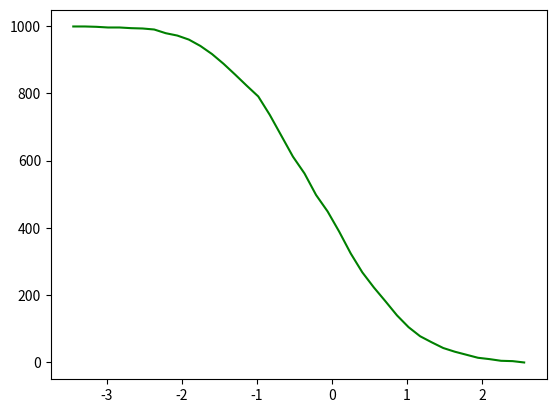

Source code (Python):
#!/usr/bin/env python
"""
Random graph from given degree sequence.
Draw degree rank plot and graph with matplotlib.
"""
'''
# -*- coding: utf-8 -*-
"""
Created on Sun Nov  1 19:05:14 2015

[redacted]
"""

try:
    import matplotlib.pyplot as plt
    import matplotlib
except:
    raise

import networkx as nx

z=nx.utils.create_degree_sequence(100,nx.utils.powerlaw_sequence,exponent=2.1)
nx.is_valid_degree_sequence(z)

print ("Configuration model")
G=nx.configuration_model(z)  # configuration model

degree_sequence=sorted(nx.degree(G).values(),reverse=True) # degree sequence
#print "Degree sequence", degree_sequence
dmax=max(degree_sequence)

plt.loglog(degree_sequence,'b-',marker='o')
plt.title("Degree rank plot")
plt.ylabel("degree")
plt.xlabel("rank")

# draw graph in inset
plt.axes([0.45,0.45,0.45,0.45])
Gcc=nx.connected_component_subgraphs(G)[0]
pos=nx.spring_layout(Gcc)
plt.axis('off')
nx.draw_networkx_nodes(Gcc,pos,node_size=20)
nx.draw_networkx_edges(Gcc,pos,alpha=0.4)

plt.savefig("degree_histogram.png")
plt.show()
'''
'''
import networkx as nx
G=nx.path_graph(4)
H=nx.read_gml('web-Google.txt')
'''
import numpy as np
import matplotlib.pyplot as plt

# some fake data
data = np.random.randn(1000)
# evaluate the histogram
values, base = np.histogram(data, bins=40)
#evaluate the cumulative
cumulative = np.cumsum(values)
# plot the cumulative function
#plot the survival function
plt.plot(base[:-1], len(data)-cumulative, c='green')

plt.show()